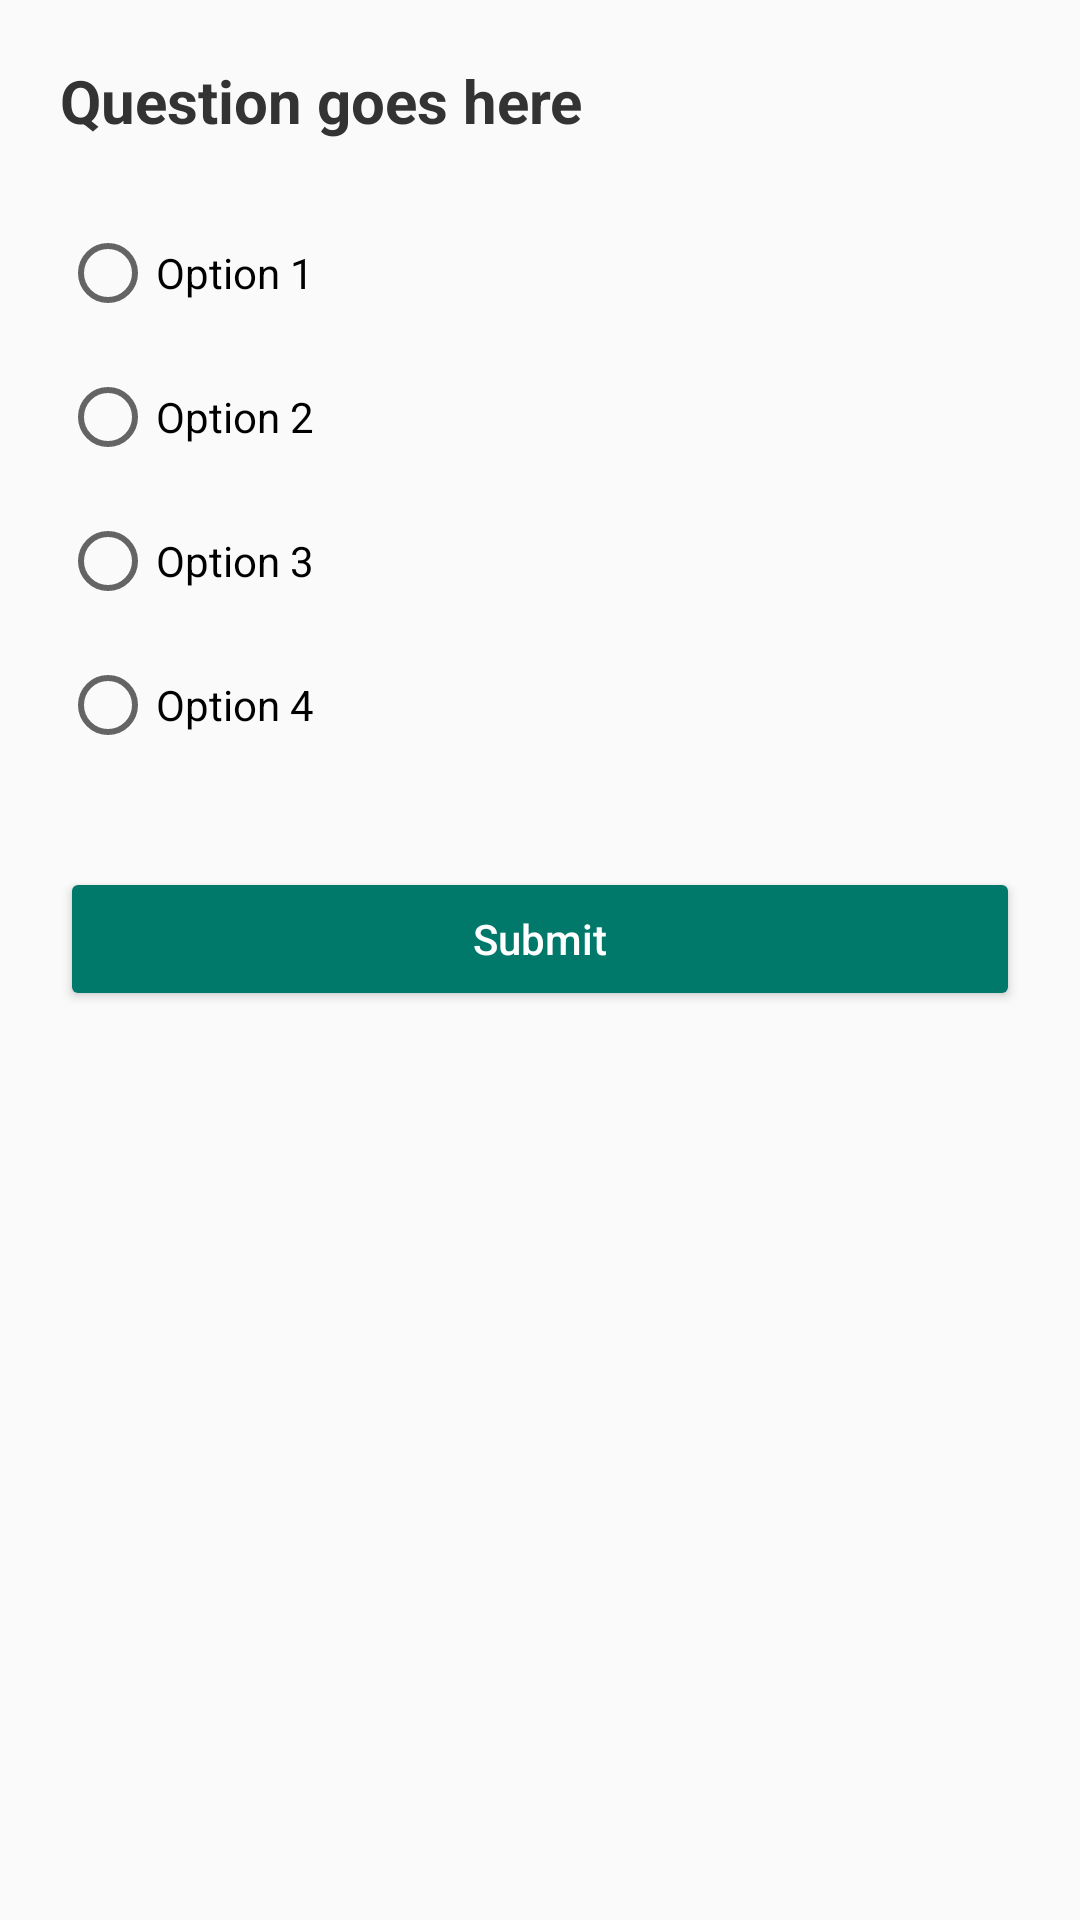

Android layout source for this screen:
<!-- AndroidManifest.xml: application theme Theme.AttendanceSuite -->
<!-- res/layout/activity_android_quiz.xml -->
<?xml version="1.0" encoding="utf-8"?>
<ScrollView xmlns:android="http://schemas.android.com/apk/res/android"
    android:layout_width="match_parent"
    android:layout_height="match_parent"
    android:padding="20dp"
    android:background="#FAFAFA">

    <LinearLayout
        android:layout_width="match_parent"
        android:layout_height="wrap_content"
        android:orientation="vertical">

        <TextView
            android:id="@+id/questionText"
            android:layout_width="match_parent"
            android:layout_height="wrap_content"
            android:text="Question goes here"
            android:textSize="20sp"
            android:textColor="#333"
            android:layout_marginBottom="20dp"
            android:textStyle="bold" />

        <RadioGroup
            android:id="@+id/optionsGroup"
            android:layout_width="match_parent"
            android:layout_height="wrap_content">

            <RadioButton
                android:id="@+id/option1"
                android:layout_width="match_parent"
                android:layout_height="wrap_content"
                android:text="Option 1" />

            <RadioButton
                android:id="@+id/option2"
                android:layout_width="match_parent"
                android:layout_height="wrap_content"
                android:text="Option 2" />

            <RadioButton
                android:id="@+id/option3"
                android:layout_width="match_parent"
                android:layout_height="wrap_content"
                android:text="Option 3" />

            <RadioButton
                android:id="@+id/option4"
                android:layout_width="match_parent"
                android:layout_height="wrap_content"
                android:text="Option 4" />
        </RadioGroup>

        <Button
            android:id="@+id/submitBtn"
            android:layout_width="match_parent"
            android:layout_height="wrap_content"
            android:text="Submit"
            android:layout_marginTop="30dp"
            android:backgroundTint="#00796B"
            android:textColor="#FFF"
            android:textAllCaps="false" />
    </LinearLayout>
</ScrollView>
<!-- resources referenced by this layout -->
<resources>
  <style name="Theme.AttendanceSuite" parent="Theme.MaterialComponents.DayNight.DarkActionBar">
          
          <item name="colorPrimary">@color/purple_500</item>
          <item name="colorPrimaryVariant">@color/purple_700</item>
          <item name="colorOnPrimary">@color/white</item>
          
          <item name="colorSecondary">@color/teal_200</item>
          <item name="colorSecondaryVariant">@color/teal_700</item>
          <item name="colorOnSecondary">@color/black</item>
          
          <item name="android:statusBarColor">?attr/colorPrimaryVariant</item>
          
      </style>
  <color name="purple_500">#EECE00</color>
  <color name="purple_700">#B38300</color>
  <color name="white">#FFFFFFFF</color>
  <color name="teal_200">#FF03DAC5</color>
  <color name="teal_700">#FF018786</color>
  <color name="black">#FF000000</color>
</resources>
